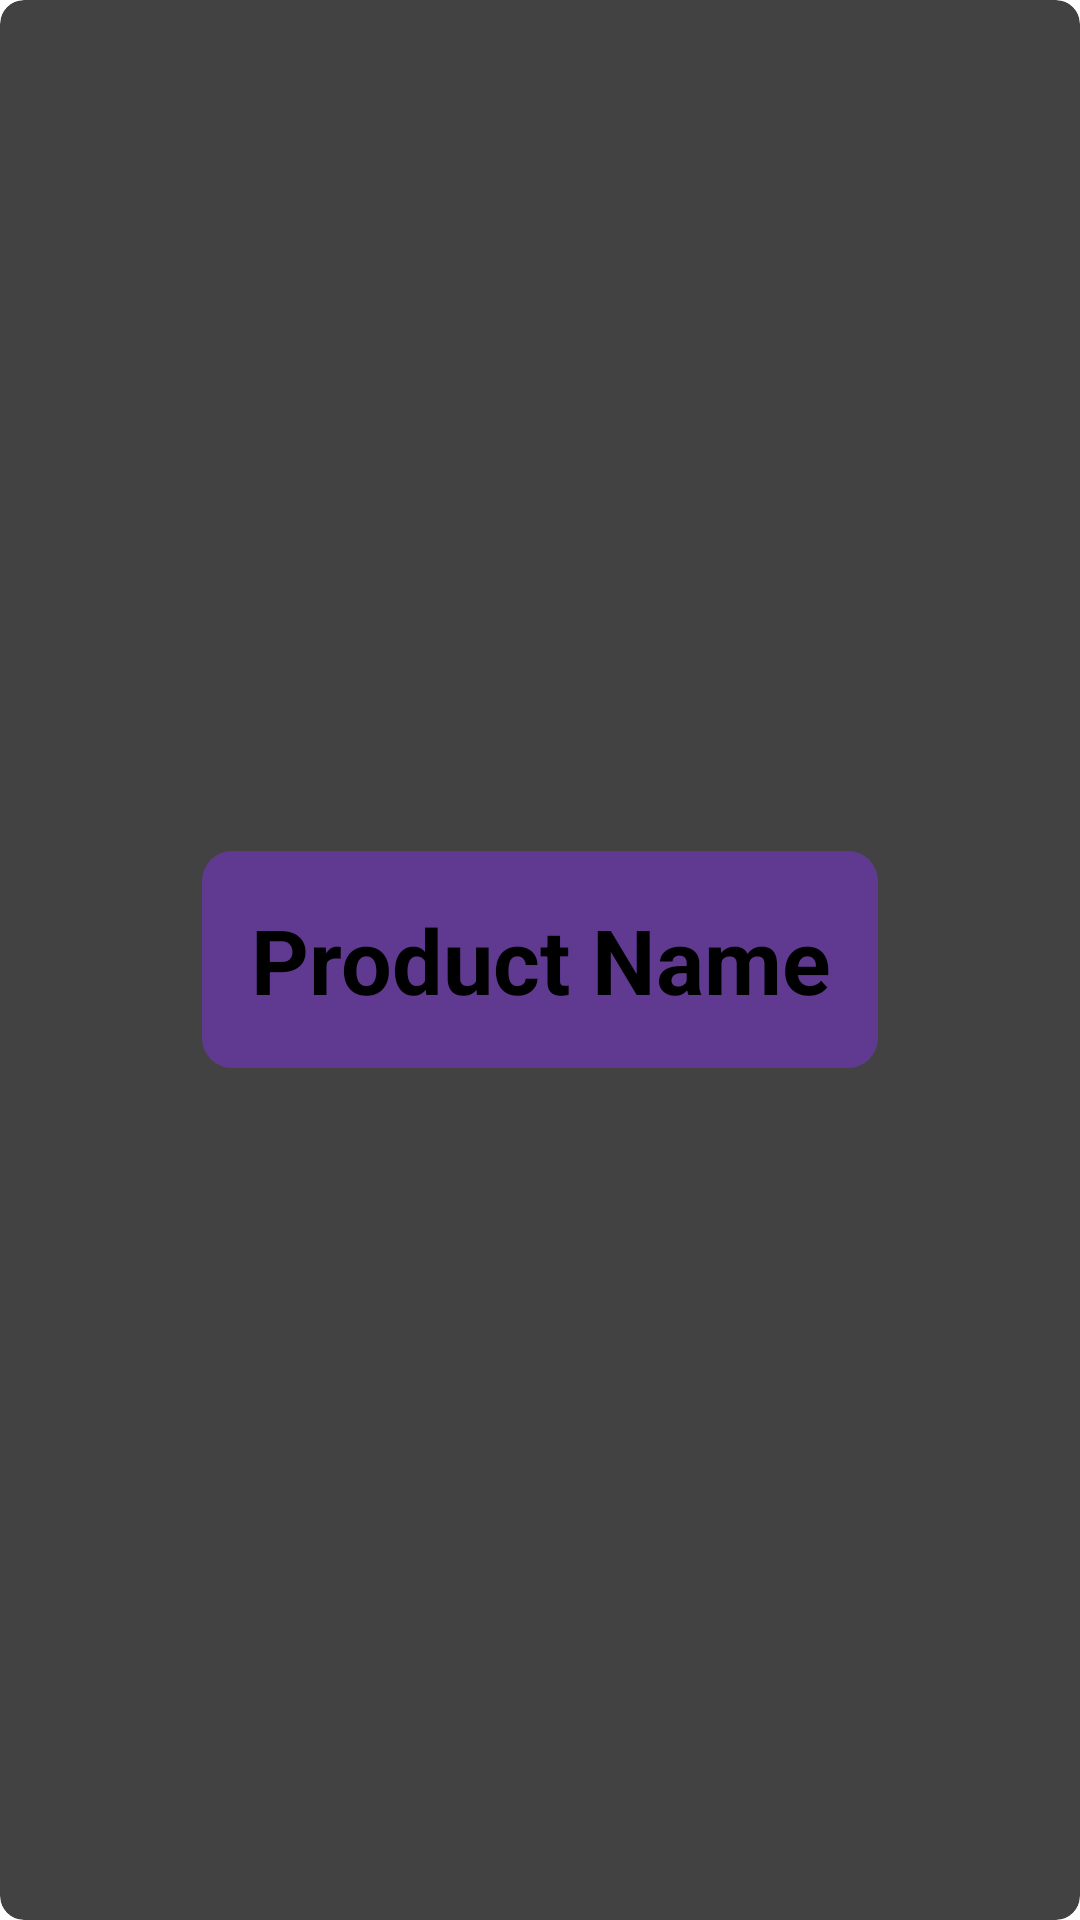

Write the Android layout XML for this screen, with the resource values it uses.
<!-- AndroidManifest.xml: application theme Theme.ClickIn -->
<!-- res/layout/activity_list.xml -->
<?xml version="1.0" encoding="utf-8"?>
<androidx.cardview.widget.CardView xmlns:android="http://schemas.android.com/apk/res/android"
    android:layout_width="match_parent"
    android:layout_height="wrap_content"
    xmlns:app="http://schemas.android.com/apk/res-auto"
    app:cardElevation="8dp"
    app:cardCornerRadius="8dp"

    android:layout_margin="8dp">



    <LinearLayout
        android:layout_width="wrap_content"
        android:layout_height="wrap_content"
        android:gravity="center"
        android:padding="16dp"
        android:layout_gravity="center"
        android:background="@drawable/btn_background1"
        android:orientation="vertical">

        <LinearLayout
            android:layout_width="wrap_content"
            android:layout_height="wrap_content"
            android:layout_gravity="center_vertical"

            android:orientation="vertical">

            <TextView
                android:id="@+id/tvProductName"
                android:layout_width="wrap_content"
                android:layout_height="wrap_content"
                android:layout_gravity="center"
                android:gravity="center"
                android:text="Product Name"
                android:textColor="@color/black"
                android:textSize="30sp"
                android:textStyle="bold" />


        </LinearLayout>

    </LinearLayout>

</androidx.cardview.widget.CardView>
<!-- resources referenced by this layout -->
<resources>
  <color name="black">#FF000000</color>
  <!-- drawable btn_background1 (drawable) -->
  <?xml version="1.0" encoding="utf-8"?>
  <selector xmlns:android="http://schemas.android.com/apk/res/android">
  
      <item>
  
          <shape android:shape="rectangle">
              <solid android:color="#603a91" />
          <corners android:radius="10dp"/>
  
  
          </shape>
  
      </item>
  
  </selector>
</resources>
